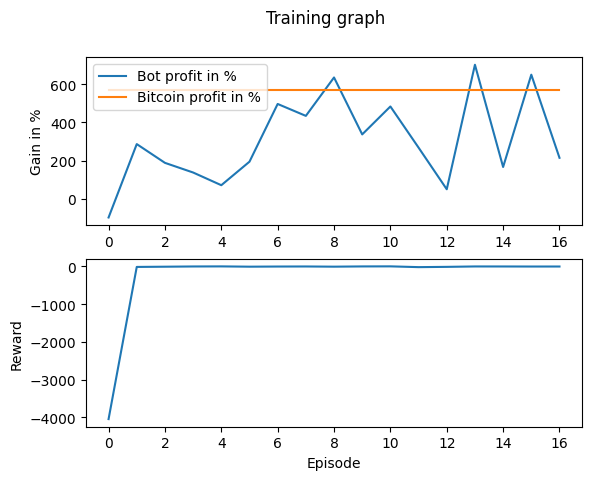

Data behind this chart, as committed beside it:
Profit, Benchmark_Profit, Profit_Percent, Benchmark_Profit_Percent, Model_Reward, Overall_Reward
-9853, 56957, -98.53, 569.6, -0.00609, -4047
28602, 56957, 286, 569.6, -0.00609, -12.78
18773, 56957, 187.7, 569.6, -0.00609, -6.881
13710, 56957, 137.1, 569.6, -0.00609, -0.6945
7059, 56957, 70.59, 569.6, -0.00609, 1.405
19380, 56957, 193.8, 569.6, -0.00609, -6.198
49625, 56957, 496.3, 569.6, -0.00609, -2.369
43382, 56957, 433.8, 569.6, -0.00609, -0.7292
63506, 56957, 635.1, 569.6, -0.00609, -5.885
33679, 56957, 336.8, 569.6, -0.00609, 0.568
48308, 56957, 483.1, 569.6, -0.00609, 2.347
26746, 56957, 267.5, 569.6, -0.00609, -18.28
4933, 56957, 49.33, 569.6, -0.00609, -10.98
70166, 56957, 701.7, 569.6, -0.00609, -0.07423
16602, 56957, 166, 569.6, -0.00609, -0.7662
64966, 56957, 649.7, 569.6, -0.00609, -2.237
21409, 56957, 214.1, 569.6, -0.00609, -1.793
